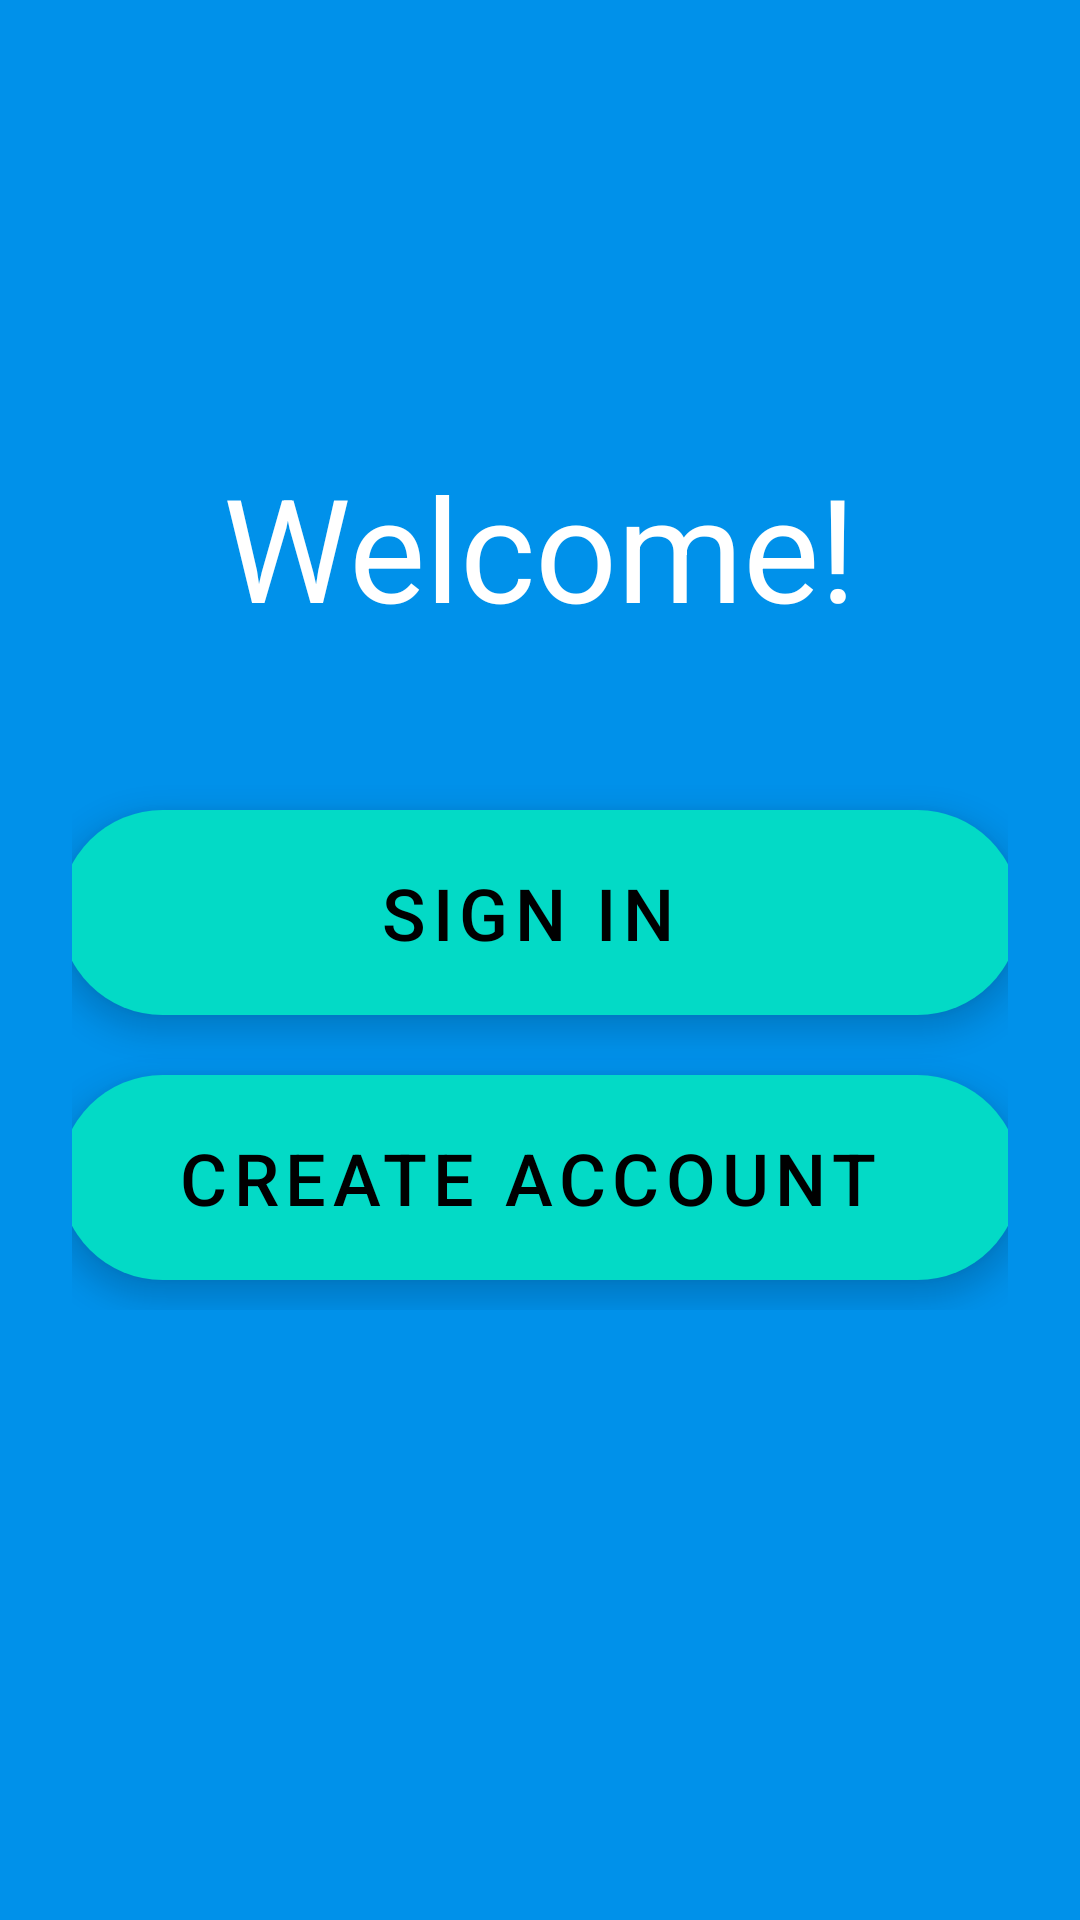

This screen was rendered from an Android layout file. Write that file and the resources it references.
<!-- AndroidManifest.xml: application theme MyMaterialTheme -->
<!-- res/layout/activity_login_main.xml -->
<?xml version="1.0" encoding="utf-8"?>
<LinearLayout
    xmlns:android="http://schemas.android.com/apk/res/android"
    xmlns:tools="http://schemas.android.com/tools"
    android:layout_height="match_parent"
    android:layout_width="match_parent"
    xmlns:app="http://schemas.android.com/apk/res-auto"
    android:background="#0091EA"
    tools:context=".LoginMainActivity">


    <LinearLayout
        android:layout_width="match_parent"
        android:layout_height="wrap_content"
        android:orientation="vertical"
        android:paddingLeft="24dp"
        android:paddingTop="150dp"
        android:paddingRight="24dp">

        <TextView
            android:layout_width="wrap_content"
            android:layout_height="72dp"
            android:layout_gravity="center_horizontal"
            android:layout_marginBottom="48dp"
            android:textColor="#FFF"
            android:textSize="48sp"
            android:text="@string/welcome"
            />


        <com.google.android.material.floatingactionbutton.ExtendedFloatingActionButton
            android:id="@+id/signInButton"
            android:layout_width="320dp"
            android:layout_height="wrap_content"
            android:layout_gravity="center"
            android:layout_marginBottom="10dp"
            android:padding="18dp"
            android:text="@string/sign_in"
            android:textSize="24sp"
            android:textAlignment="center"
            app:cornerRadius="20dp"
            />

        <com.google.android.material.floatingactionbutton.ExtendedFloatingActionButton
            android:id="@+id/createAccButton"
            android:layout_width="320dp"
            android:layout_height="wrap_content"
            android:layout_gravity="center"
            android:layout_marginTop="10dp"
            android:layout_marginBottom="10dp"
            android:padding="18dp"
            android:text="@string/create_account"
            android:textSize="24sp"
            android:textAlignment="center"
            app:cornerRadius="20dp"
            />



    </LinearLayout>


</LinearLayout>
<!-- resources referenced by this layout -->
<resources>
  <string name="create_account">Create Account</string>
  <string name="sign_in">Sign in</string>
  <string name="welcome">Welcome!</string>
  <style name="MyMaterialTheme" parent="MyMaterialTheme.Base">
      </style>
  <style name="MyMaterialTheme.Base" parent="Theme.MaterialComponents.Light.DarkActionBar">
          <item name="windowNoTitle">true</item>
          <item name="windowActionBar">false</item>
          <item name="colorPrimary">@color/colorPrimary</item>
          <item name="colorPrimaryDark">@color/colorPrimaryDark</item>
          <item name="colorAccent">@color/colorAccent</item>
      </style>
  <color name="colorPrimary">#125688</color>
  <color name="colorPrimaryDark">#125688</color>
  <color name="colorAccent">#c8e8ff</color>
</resources>
